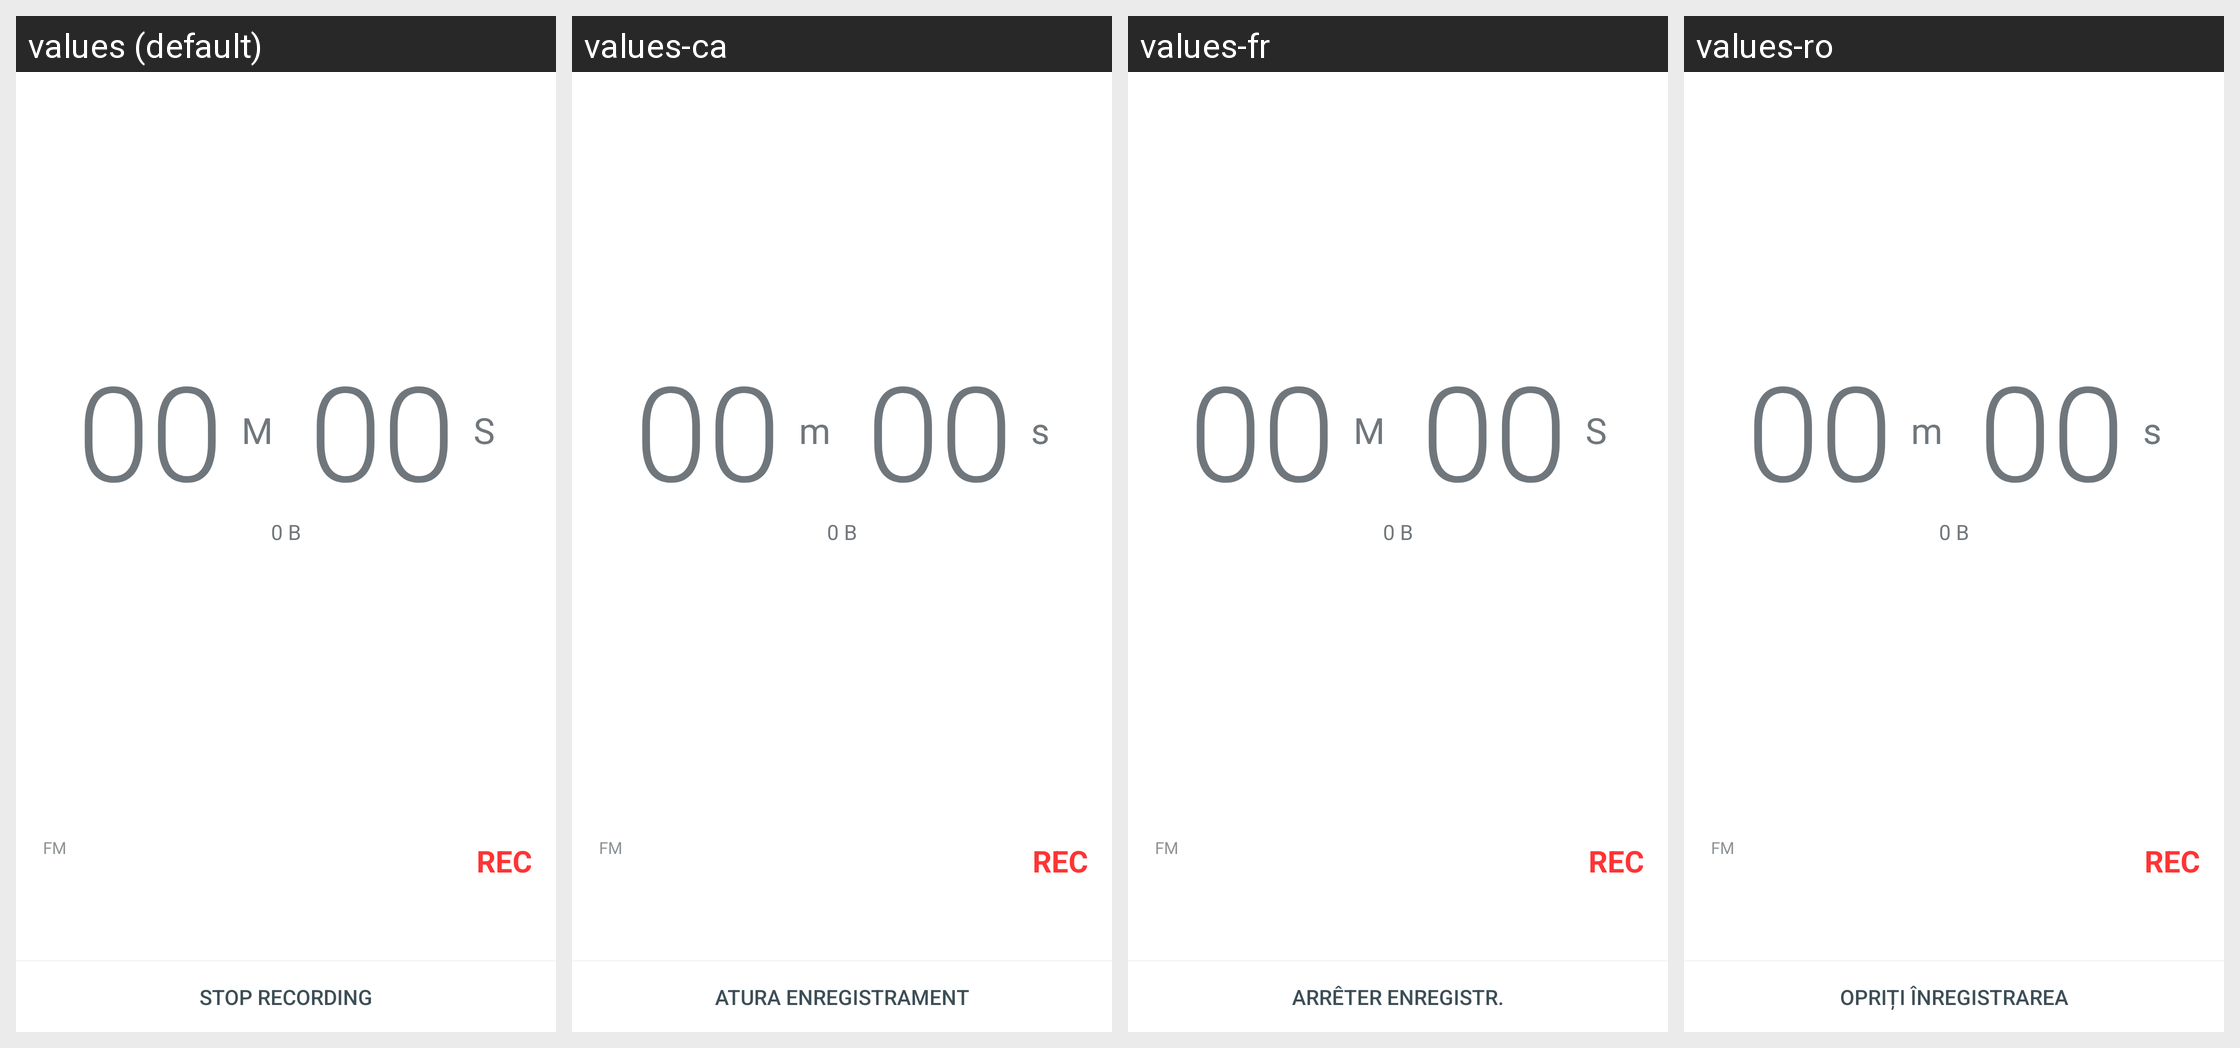

For this localized Android screen grid, give each drawn string resource with its value in every locale shown.
Android screen res/layout/fm_record_activity.xml rendered under 4 locales, left to right: values (default), values-ca, values-fr, values-ro. Device: Nexus 5 (rendered at 1080×1920; each locale shown at half size, 540×960, under a caption strip naming it); theme Theme.MaterialComponents.DayNight.NoActionBar.
Other locales in the repository, not shown: values-af, values-am, values-ar, values-ast-rES, values-az, values-be, values-bg, values-bn, values-cs, values-cy, values-da, values-de, values-el, values-en-rCA, values-en-rGB, values-en-rIN, values-es, values-es-rUS, values-et, values-eu, values-fa, values-fi, values-fr-rCA, values-fy-rNL, values-ga-rIE, values-gd, values-gl, values-hi, values-hr, values-hu, values-hy, values-in, values-is, values-it, values-iw, values-ja, values-ka, values-kk, values-km, values-kn, values-ko, values-ky, values-lb, values-lo, values-lt, values-lu, values-lv, values-mk, values-ml, values-mn, values-mr, values-ms, values-my, values-nb, values-ne, values-nl, values-pl, values-pt-rBR, values-pt-rPT, values-ru, values-sc-rIT, values-si, values-sk, values-sl, values-sq, values-sr, values-sv, values-sw, values-ta, values-te, values-th, values-tl, values-tr, values-ug, values-uk, values-ur, values-uz, values-vi, values-zh-rCN, values-zh-rHK, values-zh-rTW, values-zu.
Strings drawn on this screen, with the default value and each locale's value (text and hints the layout hard-codes, and strings that could not be matched under every locale, appear in the picture but are not listed):

timer_default
  values: 00
  values-ca: 00
  values-fr: 00
  values-ro: 00

minutes_label
  values: M
  values-ca: m
  values-fr: M
  values-ro: m

seconds_label
  values: S
  values-ca: s
  values-fr: S
  values-ro: s

fm_symbol
  values: FM
  values-ca: FM
  values-fr: FM
  values-ro: FM

stop_record
  values: STOP RECORDING
  values-ca: ATURA ENREGISTRAMENT
  values-fr: ARRÊTER ENREGISTR.
  values-ro: OPRIȚI ÎNREGISTRAREA
